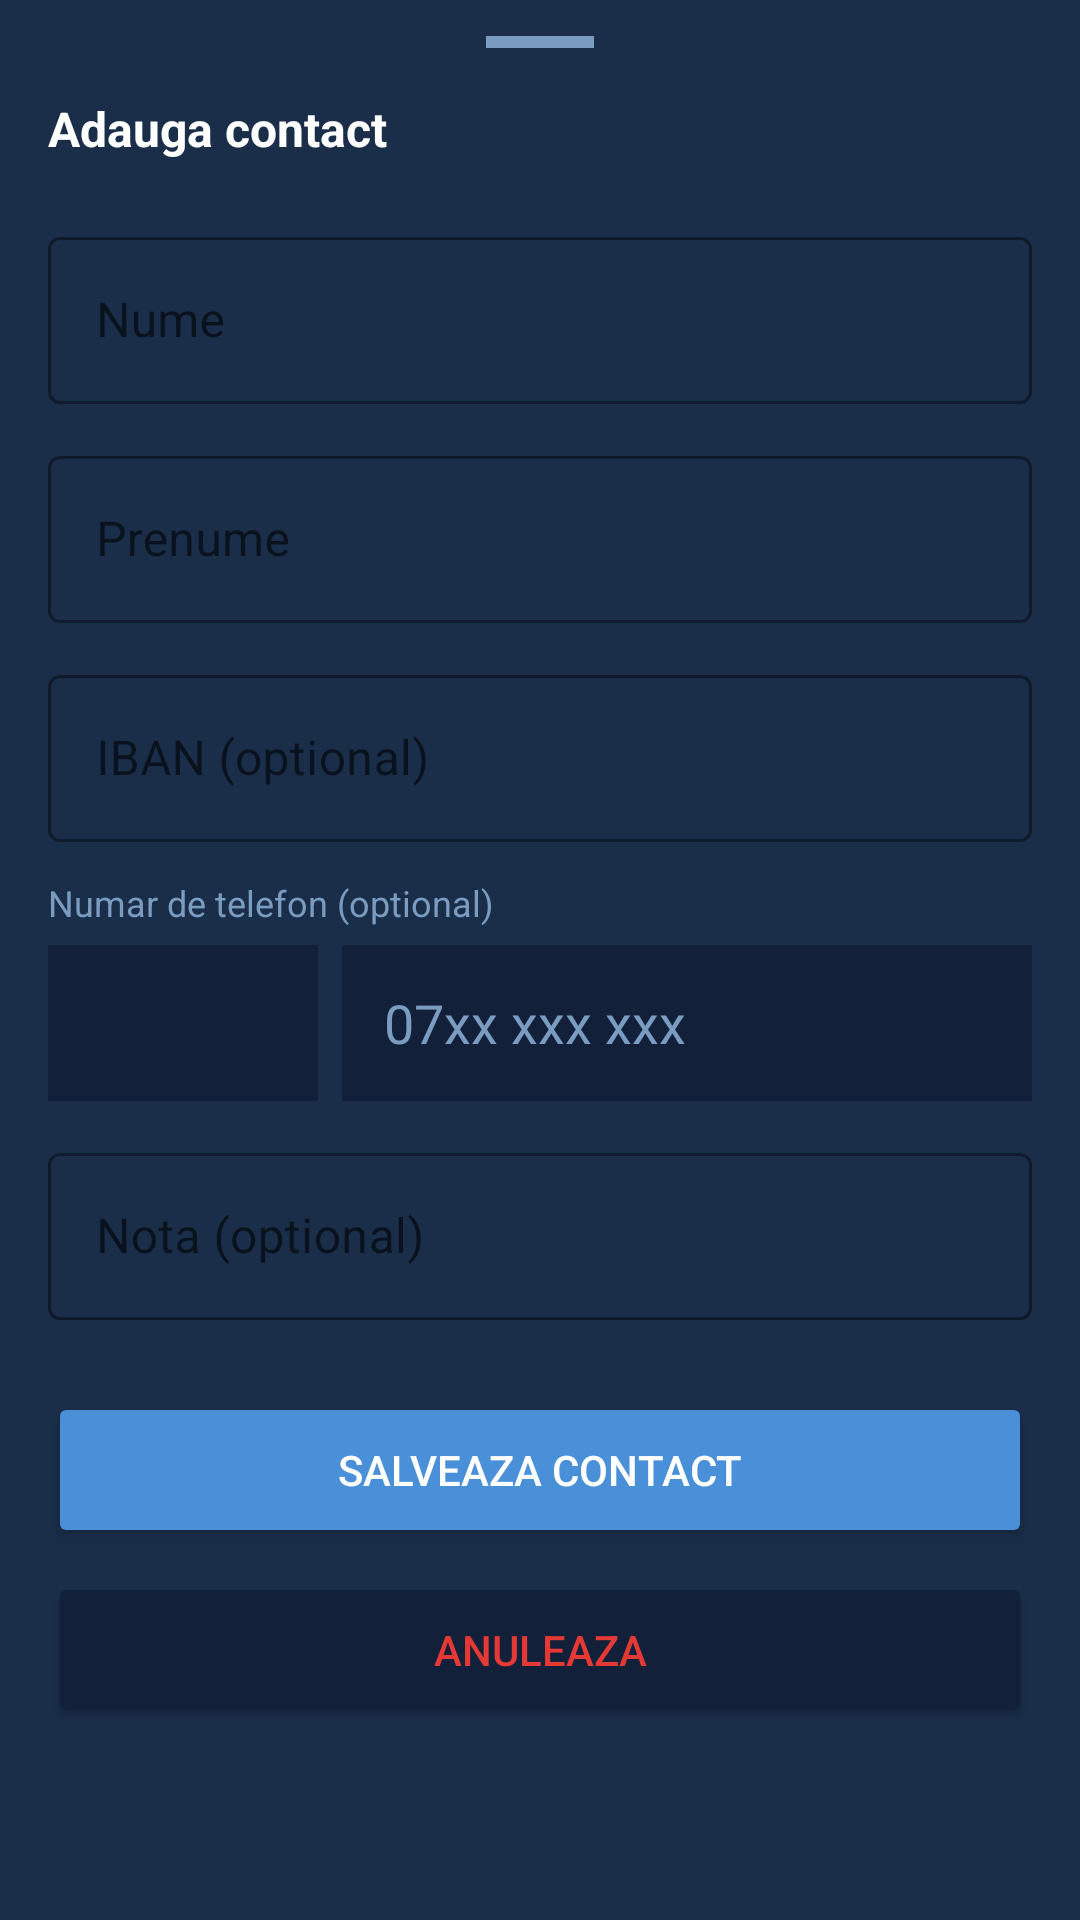

Android layout source for this screen:
<!-- AndroidManifest.xml: application theme Theme.LicentaMultibankingApp -->
<!-- res/layout/bottom_sheet_adauga_contact.xml -->
<?xml version="1.0" encoding="utf-8"?>
<LinearLayout xmlns:android="http://schemas.android.com/apk/res/android"
    xmlns:app="http://schemas.android.com/apk/res-auto"
    android:layout_width="match_parent"
    android:layout_height="wrap_content"
    android:orientation="vertical"
    android:background="#1A2E4A"
    android:paddingBottom="24dp">

    <View
        android:layout_width="36dp"
        android:layout_height="4dp"
        android:background="#7A9CC0"
        android:layout_gravity="center_horizontal"
        android:layout_marginTop="12dp"
        android:layout_marginBottom="16dp"/>

    <TextView
        android:layout_width="wrap_content"
        android:layout_height="wrap_content"
        android:text="Adauga contact"
        android:textColor="#FFFFFF"
        android:textSize="16sp"
        android:textStyle="bold"
        android:layout_marginStart="16dp"
        android:layout_marginBottom="20dp"/>

    <LinearLayout
        android:layout_width="match_parent"
        android:layout_height="wrap_content"
        android:orientation="vertical"
        android:paddingStart="16dp"
        android:paddingEnd="16dp">

        <com.google.android.material.textfield.TextInputLayout
            style="@style/Widget.MaterialComponents.TextInputLayout.OutlinedBox"
            android:layout_width="match_parent"
            android:layout_height="wrap_content"
            android:hint="Nume"
            android:layout_marginBottom="12dp"
            app:boxStrokeColor="#4A90D9"
            app:hintTextColor="#7A9CC0">

            <com.google.android.material.textfield.TextInputEditText
                android:id="@+id/etNumeContact"
                android:layout_width="match_parent"
                android:layout_height="wrap_content"
                android:textColor="#FFFFFF"
                android:inputType="textPersonName"/>

        </com.google.android.material.textfield.TextInputLayout>

        <com.google.android.material.textfield.TextInputLayout
            style="@style/Widget.MaterialComponents.TextInputLayout.OutlinedBox"
            android:layout_width="match_parent"
            android:layout_height="wrap_content"
            android:hint="Prenume"
            android:layout_marginBottom="12dp"
            app:boxStrokeColor="#4A90D9"
            app:hintTextColor="#7A9CC0">

            <com.google.android.material.textfield.TextInputEditText
                android:id="@+id/etPrenumeContact"
                android:layout_width="match_parent"
                android:layout_height="wrap_content"
                android:textColor="#FFFFFF"
                android:inputType="textPersonName"/>

        </com.google.android.material.textfield.TextInputLayout>

        <com.google.android.material.textfield.TextInputLayout
            style="@style/Widget.MaterialComponents.TextInputLayout.OutlinedBox"
            android:layout_width="match_parent"
            android:layout_height="wrap_content"
            android:hint="IBAN (optional)"
            android:layout_marginBottom="12dp"
            app:boxStrokeColor="#4A90D9"
            app:hintTextColor="#7A9CC0">

            <com.google.android.material.textfield.TextInputEditText
                android:id="@+id/etIbanContact"
                android:layout_width="match_parent"
                android:layout_height="wrap_content"
                android:textColor="#FFFFFF"
                android:inputType="textCapCharacters"/>

        </com.google.android.material.textfield.TextInputLayout>

        
        <TextView
            android:layout_width="wrap_content"
            android:layout_height="wrap_content"
            android:text="Numar de telefon (optional)"
            android:textColor="#7A9CC0"
            android:textSize="12sp"
            android:layout_marginBottom="6dp"/>

        <LinearLayout
            android:layout_width="match_parent"
            android:layout_height="wrap_content"
            android:orientation="horizontal"
            android:layout_marginBottom="12dp">

            <Spinner
                android:id="@+id/spinnerPrefix"
                android:layout_width="90dp"
                android:layout_height="52dp"
                android:background="#12203A"
                android:layout_marginEnd="8dp"/>

            <EditText
                android:id="@+id/etTelefonContact"
                android:layout_width="0dp"
                android:layout_height="52dp"
                android:layout_weight="1"
                android:hint="07xx xxx xxx"
                android:textColor="#FFFFFF"
                android:textColorHint="#7A9CC0"
                android:background="#12203A"
                android:paddingStart="14dp"
                android:paddingEnd="14dp"
                android:inputType="phone"
                android:singleLine="true"/>

        </LinearLayout>

        <com.google.android.material.textfield.TextInputLayout
            style="@style/Widget.MaterialComponents.TextInputLayout.OutlinedBox"
            android:layout_width="match_parent"
            android:layout_height="wrap_content"
            android:hint="Nota (optional)"
            android:layout_marginBottom="24dp"
            app:boxStrokeColor="#4A90D9"
            app:hintTextColor="#7A9CC0">

            <com.google.android.material.textfield.TextInputEditText
                android:id="@+id/etNotaContact"
                android:layout_width="match_parent"
                android:layout_height="wrap_content"
                android:textColor="#FFFFFF"
                android:inputType="text"/>

        </com.google.android.material.textfield.TextInputLayout>

        <Button
            android:id="@+id/btnSalveazaContact"
            android:layout_width="match_parent"
            android:layout_height="52dp"
            android:text="Salveaza contact"
            android:textColor="#FFFFFF"
            android:backgroundTint="#4A90D9"
            android:layout_marginBottom="8dp"/>

        <Button
            android:id="@+id/btnAnuleazaContact"
            android:layout_width="match_parent"
            android:layout_height="52dp"
            android:text="Anuleaza"
            android:textColor="#E53935"
            android:backgroundTint="#12203A"/>

    </LinearLayout>

</LinearLayout>
<!-- resources referenced by this layout -->
<resources>
  <style name="Theme.LicentaMultibankingApp" parent="Base.Theme.LicentaMultibankingApp" />
  <style name="Base.Theme.LicentaMultibankingApp" parent="Theme.MaterialComponents.DayNight.NoActionBar">
          <item name="android:textColorHint">#1A3C6E</item>
          
          
      </style>
</resources>
